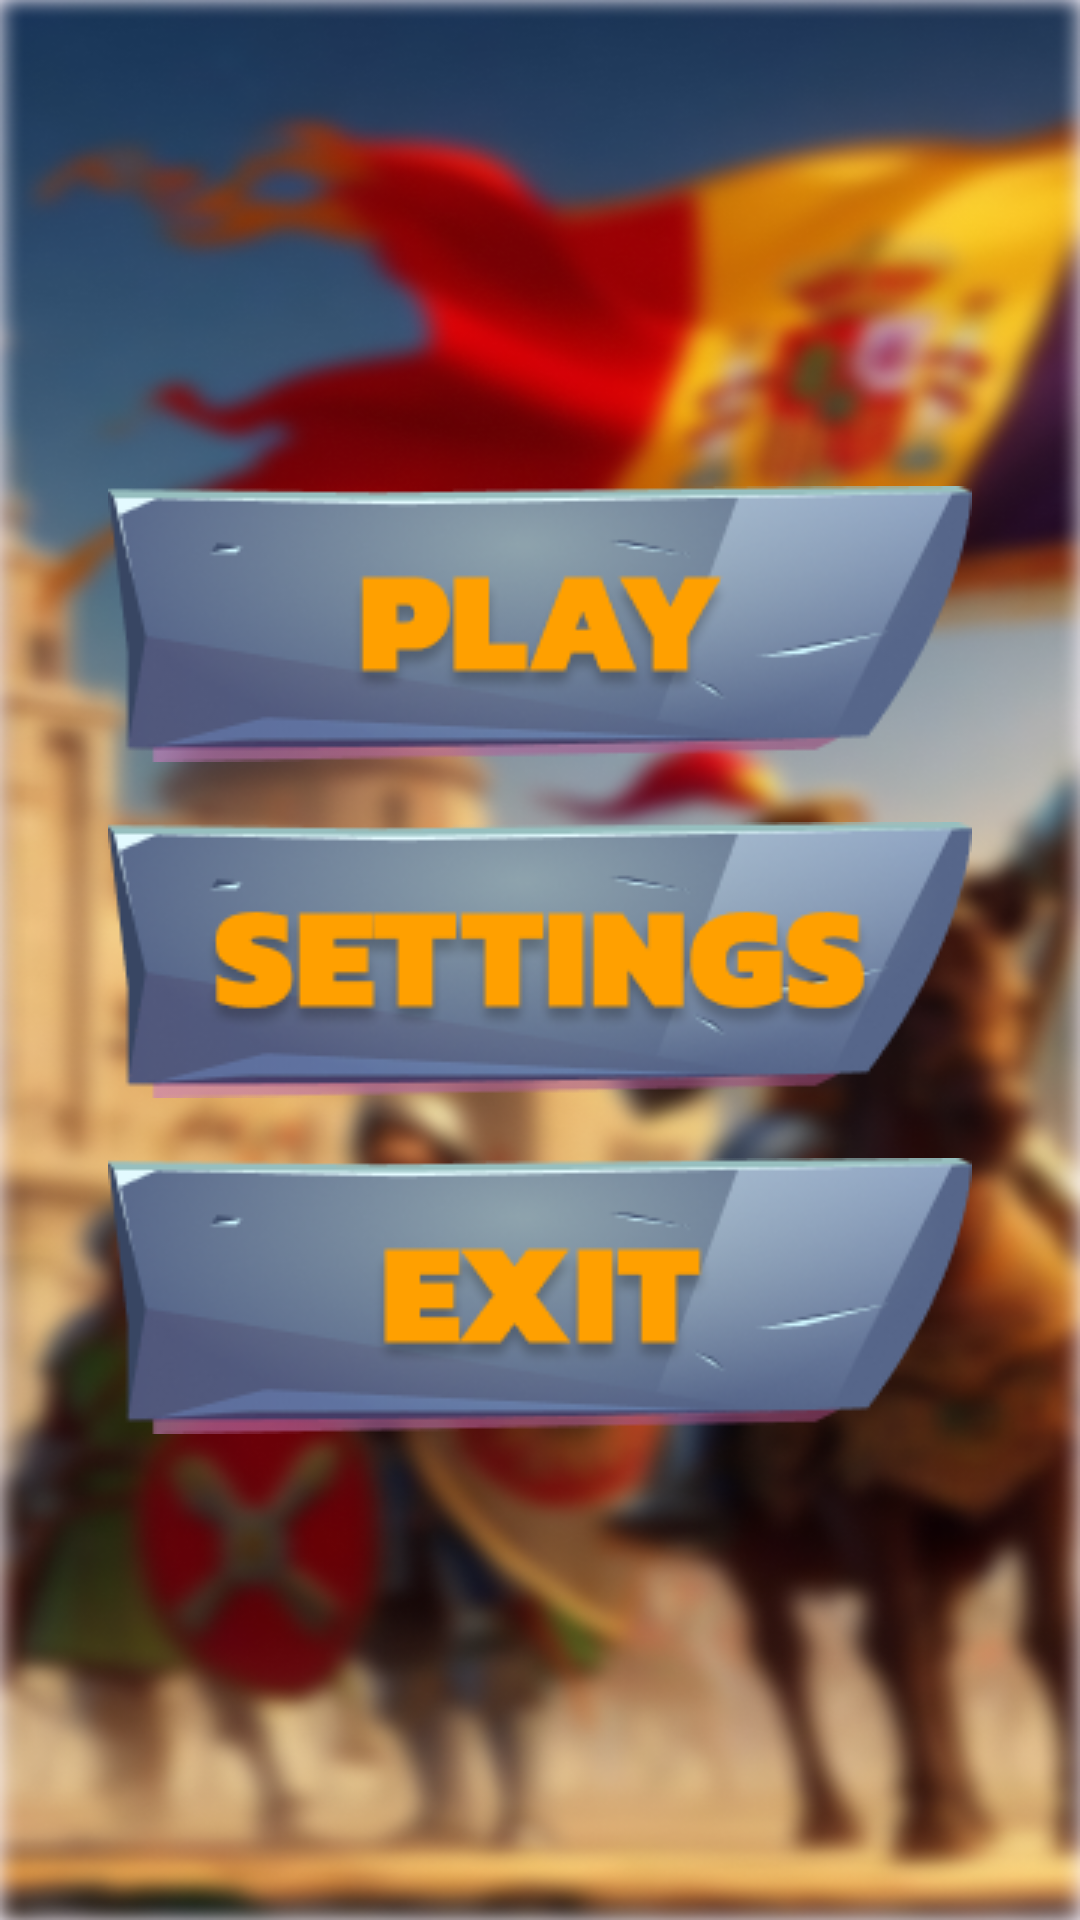

The Android layout XML behind this screen, and the referenced resources:
<!-- AndroidManifest.xml: application theme Theme.MedievalNumbersBattle -->
<!-- res/layout/activity_menu.xml -->
<?xml version="1.0" encoding="utf-8"?>
<LinearLayout xmlns:android="http://schemas.android.com/apk/res/android"
    xmlns:tools="http://schemas.android.com/tools"
    android:id="@+id/main"
    android:layout_width="match_parent"
    android:layout_height="match_parent"
    android:background="@drawable/bgmenu"
    android:orientation="vertical"
    android:gravity="center"
    tools:context=".Menu">



    <ImageView
        android:id="@+id/PlayBtn"
        android:layout_width="match_parent"
        android:layout_height="wrap_content"
        android:src="@drawable/playbtn"
        android:layout_margin="10dp"
        />

    <ImageView
        android:id="@+id/SettingsBtn"
        android:layout_width="match_parent"
        android:layout_height="wrap_content"
        android:src="@drawable/settingsbtn"
        android:layout_margin="10dp"
        />

    <ImageView
        android:id="@+id/ExtBtn"
        android:layout_width="match_parent"
        android:layout_height="wrap_content"
        android:src="@drawable/extbtn"
        android:layout_margin="10dp"
        />




</LinearLayout>
<!-- resources referenced by this layout -->
<resources>
  <!-- drawable bgmenu: png bitmap (drawable, 496263 bytes) -->
  <!-- drawable extbtn: png bitmap (drawable, 27243 bytes) -->
  <!-- drawable playbtn: png bitmap (drawable, 27414 bytes) -->
  <!-- drawable settingsbtn: png bitmap (drawable, 26653 bytes) -->
  <style name="Theme.MedievalNumbersBattle" parent="Base.Theme.MedievalNumbersBattle" />
  <style name="Base.Theme.MedievalNumbersBattle" parent="Theme.Material3.DayNight.NoActionBar">
          
          
      </style>
</resources>
